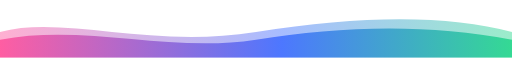
t = 0.00 s
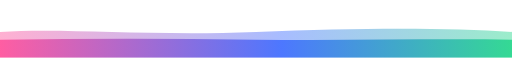
t = 1.50 s
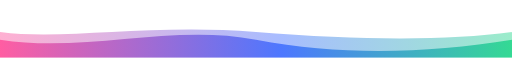
t = 3.00 s
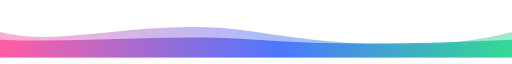
t = 4.00 s
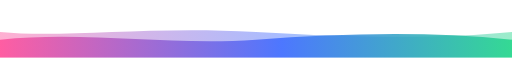
t = 5.25 s
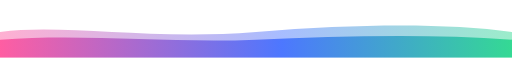
t = 7.00 s

The animated SVG that drew these frames (rendered in a browser with its animation timeline set to each time). Animation: 2 SMIL elements (animate=2); one cycle of 8.00 s, repeats indefinitely.

<svg xmlns="http://www.w3.org/2000/svg" viewBox="0 0 1200 120" width="1200" height="120" role="img" aria-label="">
<defs><linearGradient id="g" x1="0" y1="0" x2="1" y2="0"><stop offset="0" stop-color="#ff4f9a"/><stop offset=".55" stop-color="#3d6bff"/><stop offset="1" stop-color="#22d68a"/></linearGradient></defs>
<path d="M0 60 C150 20 350 100 600 60 S1050 20 1200 60 V120 H0 Z" fill="url(#g)" fill-opacity=".45"><animate attributeName="d" values="M0 60 C150 20 350 100 600 60 S1050 20 1200 60 V120 H0 Z;M0 60 C150 100 350 20 600 60 S1050 100 1200 60 V120 H0 Z;M0 60 C150 20 350 100 600 60 S1050 20 1200 60 V120 H0 Z" dur="8s" repeatCount="indefinite"/></path>
<path d="M0 78 C200 40 400 110 600 78 S1000 40 1200 78 V120 H0 Z" fill="url(#g)" fill-opacity=".85"><animate attributeName="d" values="M0 78 C200 40 400 110 600 78 S1000 40 1200 78 V120 H0 Z;M0 78 C200 110 400 40 600 78 S1000 110 1200 78 V120 H0 Z;M0 78 C200 40 400 110 600 78 S1000 40 1200 78 V120 H0 Z" dur="6s" repeatCount="indefinite"/></path></svg>
